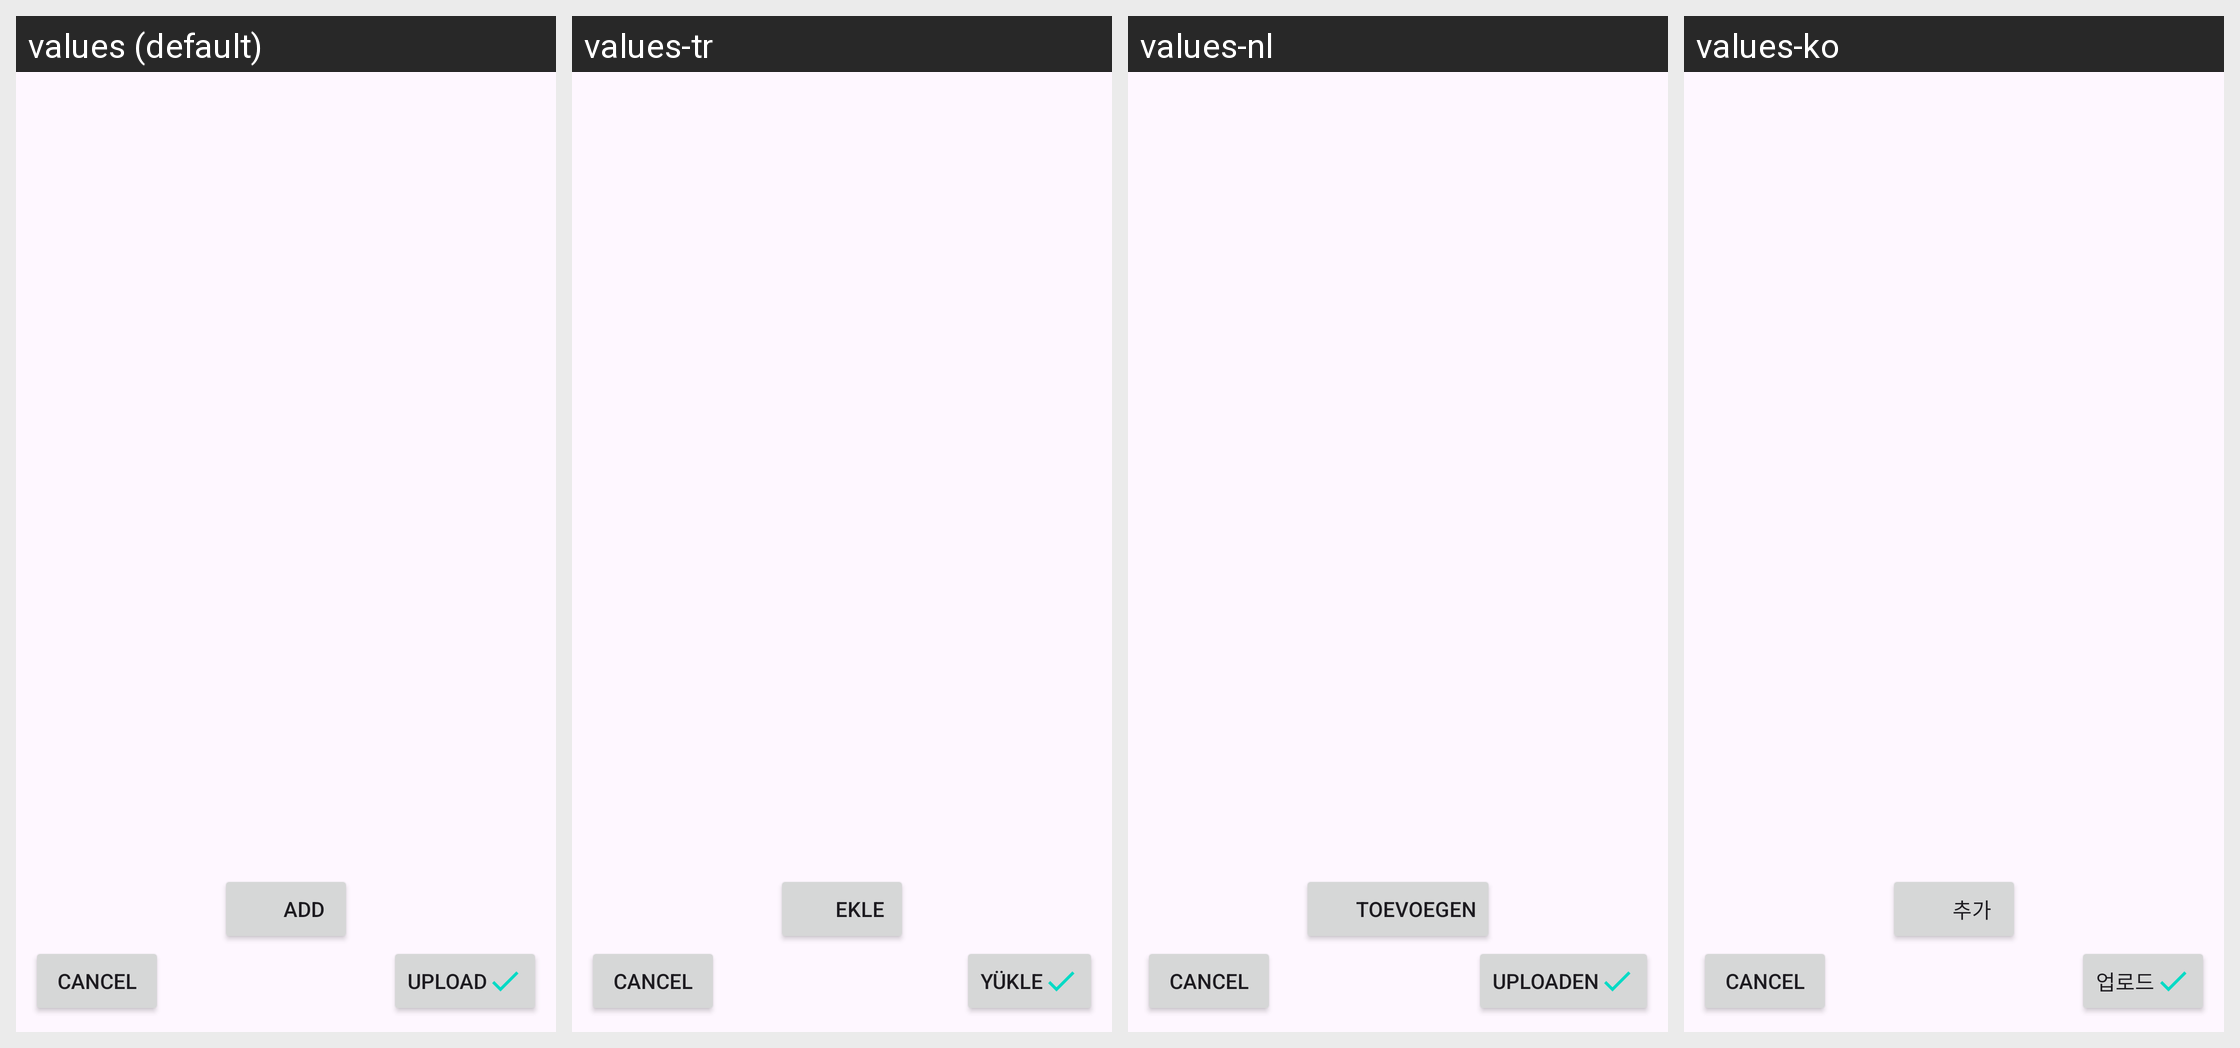

For this localized Android screen grid, give each drawn string resource with its value in every locale shown.
Android screen res/layout/activity_upload_screenshot.xml rendered under 4 locales, left to right: values (default), values-tr, values-nl, values-ko. Device: Nexus 5 (rendered at 1080×1920; each locale shown at half size, 540×960, under a caption strip naming it); theme AppTheme.
Other locales in the repository, not shown: values-bs, values-cs, values-da, values-de, values-el, values-es, values-fi, values-fr, values-hi, values-it, values-iw, values-ja, values-nb-rNO, values-pl, values-pt, values-ro, values-sl, values-sv, values-tl, values-uk, values-zh-rCN.
Strings drawn on this screen, with the default value and each locale's value (text and hints the layout hard-codes, and strings that could not be matched under every locale, appear in the picture but are not listed):

add
  values: Add
  values-tr: ekle
  values-nl: Toevoegen
  values-ko: 추가

upload
  values: Upload
  values-tr: Yükle
  values-nl: Uploaden
  values-ko: 업로드
